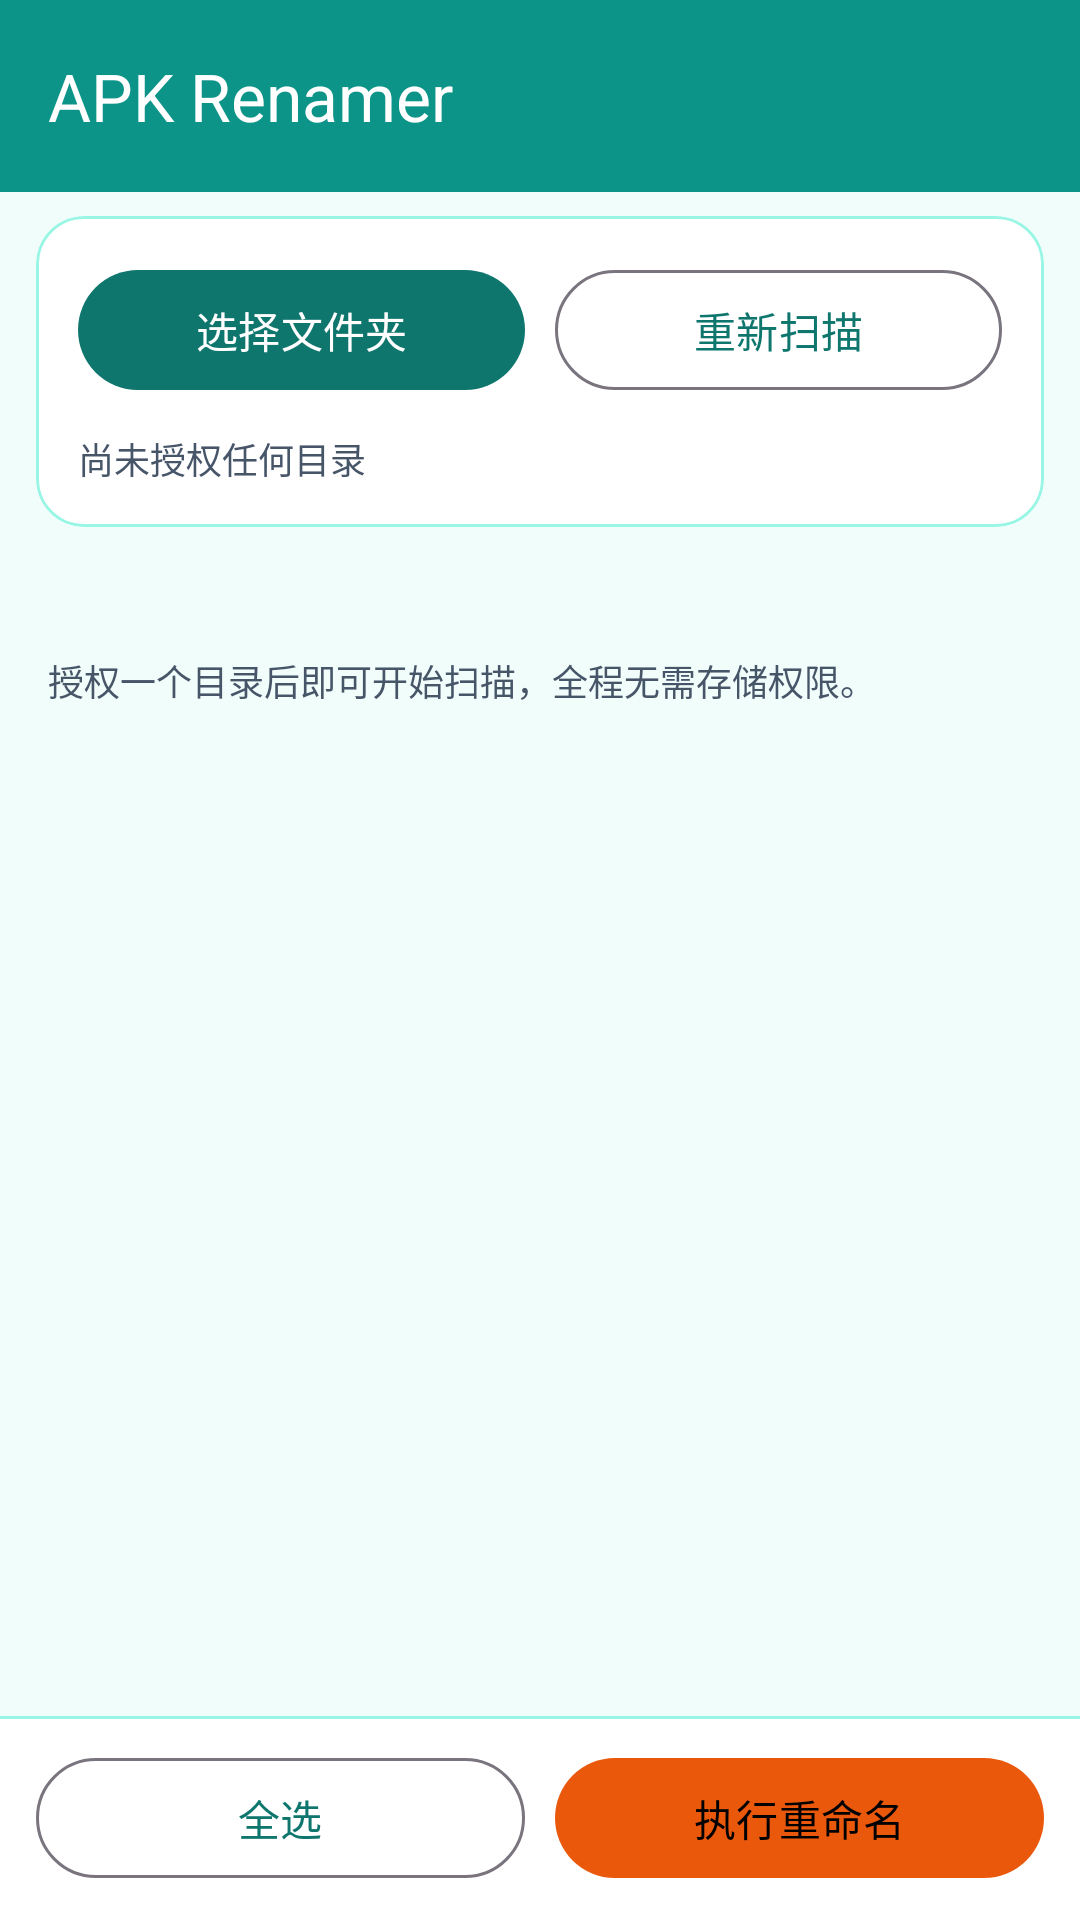

Reconstruct the res/layout file that produces this screen, plus the resources it refers to.
<!-- AndroidManifest.xml: application theme Theme.ApkRenamer -->
<!-- res/layout/activity_main.xml -->
<?xml version="1.0" encoding="utf-8"?>
<LinearLayout xmlns:android="http://schemas.android.com/apk/res/android"
    xmlns:app="http://schemas.android.com/apk/res-auto"
    android:layout_width="match_parent"
    android:layout_height="match_parent"
    android:background="@color/bg_window"
    android:orientation="vertical">

    
    <com.google.android.material.appbar.MaterialToolbar
        android:id="@+id/toolbar"
        android:layout_width="match_parent"
        android:layout_height="wrap_content"
        android:background="@color/toolbar_bg"
        android:minHeight="?attr/actionBarSize"
        app:title="@string/app_name"
        app:titleTextColor="#FFFFFF" />

    
    <com.google.android.material.card.MaterialCardView
        android:layout_width="match_parent"
        android:layout_height="wrap_content"
        android:layout_marginHorizontal="12dp"
        android:layout_marginVertical="8dp"
        app:cardCornerRadius="16dp"
        app:cardElevation="0dp"
        app:strokeColor="@color/divider"
        app:strokeWidth="1dp">

        <LinearLayout
            android:layout_width="match_parent"
            android:layout_height="wrap_content"
            android:orientation="vertical"
            android:padding="14dp">

            <LinearLayout
                android:layout_width="match_parent"
                android:layout_height="wrap_content"
                android:orientation="horizontal">

                <com.google.android.material.button.MaterialButton
                    android:id="@+id/btnPickFolder"
                    android:layout_width="0dp"
                    android:layout_height="wrap_content"
                    android:layout_weight="1"
                    android:text="@string/pick_folder" />

                <com.google.android.material.button.MaterialButton
                    android:id="@+id/btnRescan"
                    style="@style/Widget.Material3.Button.OutlinedButton"
                    android:layout_width="0dp"
                    android:layout_height="wrap_content"
                    android:layout_marginStart="10dp"
                    android:layout_weight="1"
                    android:text="@string/rescan" />
            </LinearLayout>

            <TextView
                android:id="@+id/tvFolder"
                android:layout_width="match_parent"
                android:layout_height="wrap_content"
                android:layout_marginTop="10dp"
                android:ellipsize="middle"
                android:singleLine="true"
                android:text="@string/no_folder"
                android:textColor="@color/text_secondary"
                android:textSize="12sp" />
        </LinearLayout>
    </com.google.android.material.card.MaterialCardView>

    
    <HorizontalScrollView
        android:layout_width="match_parent"
        android:layout_height="wrap_content"
        android:scrollbars="none">

        <com.google.android.material.chip.ChipGroup
            android:id="@+id/chipGroup"
            android:layout_width="wrap_content"
            android:layout_height="wrap_content"
            android:paddingHorizontal="16dp"
            android:paddingVertical="4dp"
            app:singleSelection="true"
            app:selectionRequired="true" />
    </HorizontalScrollView>

    
    <TextView
        android:id="@+id/tvSelection"
        android:layout_width="match_parent"
        android:layout_height="wrap_content"
        android:paddingHorizontal="16dp"
        android:paddingBottom="4dp"
        android:textColor="@color/text_secondary"
        android:textSize="12sp" />

    <com.google.android.material.progressindicator.LinearProgressIndicator
        android:id="@+id/progress"
        android:layout_width="match_parent"
        android:layout_height="wrap_content"
        android:visibility="gone"
        app:trackCornerRadius="2dp" />

    <TextView
        android:id="@+id/tvStatus"
        android:layout_width="match_parent"
        android:layout_height="wrap_content"
        android:paddingHorizontal="16dp"
        android:paddingVertical="6dp"
        android:text="@string/idle_hint"
        android:textColor="@color/text_secondary"
        android:textSize="12sp" />

    <androidx.recyclerview.widget.RecyclerView
        android:id="@+id/recycler"
        android:layout_width="match_parent"
        android:layout_height="0dp"
        android:layout_weight="1"
        android:clipToPadding="false"
        android:paddingBottom="8dp"
        android:scrollbars="vertical" />

    
    <LinearLayout
        android:id="@+id/bottomBar"
        android:layout_width="match_parent"
        android:layout_height="wrap_content"
        android:background="@drawable/bg_bottom_bar"
        android:elevation="0dp"
        android:gravity="center_vertical"
        android:orientation="horizontal"
        android:paddingHorizontal="12dp"
        android:paddingVertical="10dp">

        <com.google.android.material.button.MaterialButton
            android:id="@+id/btnSelectAll"
            style="@style/Widget.Material3.Button.OutlinedButton"
            android:layout_width="0dp"
            android:layout_height="wrap_content"
            android:layout_weight="1"
            android:text="@string/select_all" />

        
        <com.google.android.material.button.MaterialButton
            android:id="@+id/btnExecute"
            android:layout_width="0dp"
            android:layout_height="wrap_content"
            android:layout_marginStart="10dp"
            android:layout_weight="1"
            android:text="@string/execute"
            android:textColor="@color/on_accent"
            app:backgroundTint="@color/accent"
            app:iconTint="@color/on_accent" />
    </LinearLayout>

</LinearLayout>
<!-- resources referenced by this layout -->
<resources>
  <color name="accent">#EA580C</color>
  <color name="bg_window">#F0FDFA</color>
  <color name="divider">#99F6E4</color>
  <color name="on_accent">#000000</color>
  <color name="text_secondary">#475569</color>
  <color name="toolbar_bg">@color/brand</color>
  <!-- drawable bg_bottom_bar (drawable) -->
  <?xml version="1.0" encoding="utf-8"?>
  <layer-list xmlns:android="http://schemas.android.com/apk/res/android">
      <item>
          <shape android:shape="rectangle">
              <solid android:color="@color/divider" />
          </shape>
      </item>
      <item android:top="1dp">
          <shape android:shape="rectangle">
              <solid android:color="@color/surface_card" />
          </shape>
      </item>
  </layer-list>
  <string name="app_name">APK Renamer</string>
  <string name="execute">执行重命名</string>
  <string name="idle_hint">授权一个目录后即可开始扫描，全程无需存储权限。</string>
  <string name="no_folder">尚未授权任何目录</string>
  <string name="pick_folder">选择文件夹</string>
  <string name="rescan">重新扫描</string>
  <string name="select_all">全选</string>
  <style name="Theme.ApkRenamer" parent="Theme.Material3.DayNight.NoActionBar">
          <item name="colorPrimary">@color/brand_deep</item>
          <item name="colorPrimaryDark">@color/brand_deep</item>
          <item name="colorSecondary">@color/brand</item>
          <item name="colorPrimaryContainer">@color/brand_container</item>
          <item name="colorOnPrimaryContainer">@color/brand_oncontainer</item>
          <item name="colorTertiary">@color/accent</item>
          <item name="colorOnTertiary">@color/on_accent</item>
          <item name="colorOnPrimary">#FFFFFF</item>
          <item name="colorSurface">@color/surface_card</item>
          <item name="colorOnSurface">@color/text_primary</item>
          <item name="colorOnSurfaceVariant">@color/text_secondary</item>
          
          <item name="android:statusBarColor" tools:targetApi="21">@color/toolbar_bg</item>
          
          <item name="android:windowLightStatusBar" tools:targetApi="23">false</item>
          
          <item name="android:enforceStatusBarContrast" tools:targetApi="29">false</item>
          <item name="android:enforceNavigationBarContrast" tools:targetApi="29">false</item>
          <item name="android:windowBackground">@color/bg_window</item>
      </style>
  <color name="brand">#0D9488</color>
  <color name="surface_card">#FFFFFF</color>
  <color name="brand_deep">#0F766E</color>
  <color name="brand_container">#CCFBF1</color>
  <color name="brand_oncontainer">#0F766E</color>
  <color name="text_primary">#134E4A</color>
</resources>
